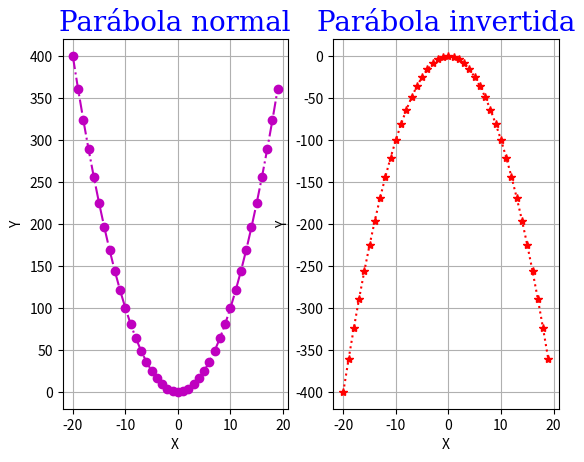

The script that saved this image:
import matplotlib.pyplot as plt

xpoints = list()
ypoints = list()
zpoints = list()

for i in range(-20, 20):
    xpoints.append(i)
    ypoints.append(i*i)
    zpoints.append(-i*i)

font1 = {'family':'serif','color':'blue','size':20}
plt.subplot(1, 2, 1)
plt.xlabel("X")
plt.ylabel("Y")
plt.title("Parábola normal", fontdict = font1)
plt.grid()
plt.plot(xpoints, ypoints, 'o-.m')
plt.subplot(1, 2, 2)
plt.plot(xpoints, zpoints, '*:r')
plt.xlabel("X")
plt.ylabel("Y")
plt.title("Parábola invertida", fontdict = font1)
plt.grid()
plt.show()
